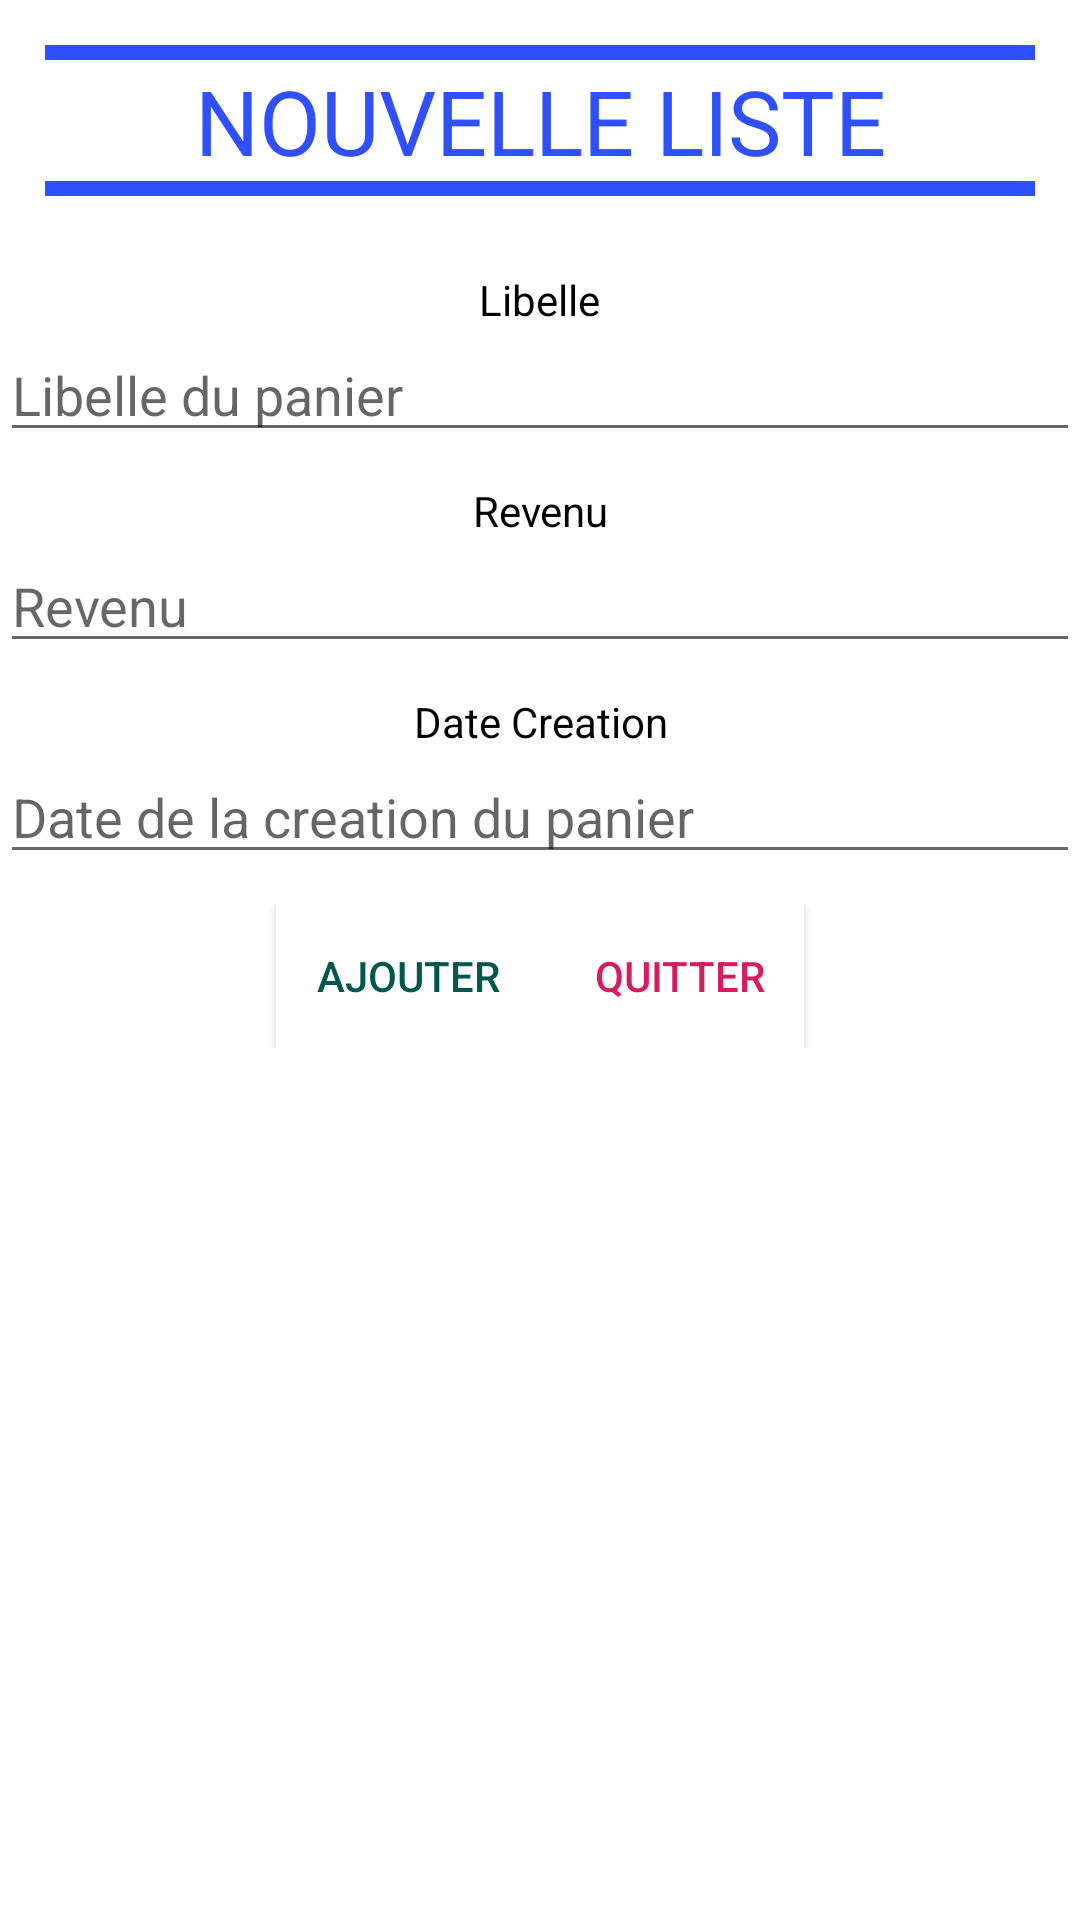

Write the Android layout XML for this screen, with the resource values it uses.
<!-- AndroidManifest.xml: activity theme AppTheme.NoActionBar -->
<!-- res/layout/activity_formulaire_panier.xml -->
<?xml version="1.0" encoding="utf-8"?>
<LinearLayout xmlns:android="http://schemas.android.com/apk/res/android"
    xmlns:app="http://schemas.android.com/apk/res-auto"
    xmlns:tools="http://schemas.android.com/tools"
    android:layout_width="match_parent"
    android:layout_height="wrap_content"
    android:orientation="vertical"
    android:layout_gravity="top"
    android:background="@color/colorblanche"
    android:layout_margin="5dp"
    tools:context=".panier.FormulairePanierActivity">
    <LinearLayout
        android:layout_width="match_parent"
        android:layout_height="wrap_content"
        android:orientation="vertical"
        android:layout_gravity="center_horizontal"
        android:layout_margin="15dp">
        <TextView
            android:layout_width="match_parent"
            android:layout_height="5dp"
            android:background="@color/colorPrimary"/>
        <TextView
            android:layout_width="match_parent"
            android:layout_height="match_parent"
            android:text="NOUVELLE LISTE"
            android:textColor="@color/colorPrimary"
            android:textAlignment="center"
            android:textSize="30sp"/>
        <TextView
            android:layout_width="match_parent"
            android:layout_height="5dp"
            android:background="@color/colorPrimary"/>
    </LinearLayout>
    <LinearLayout
        android:layout_width="match_parent"
        android:layout_height="wrap_content"
        android:orientation="vertical"
        android:layout_marginTop="10dp"
        android:layout_marginBottom="10dp"
        android:gravity="center">
        <TextView
            android:layout_width="wrap_content"
            android:layout_height="match_parent"
            android:textColor="#000"
            android:gravity="center"
            android:text="Libelle"/>
        <EditText
            android:id="@+id/libellePanier"
            android:layout_width="match_parent"
            android:layout_height="match_parent"
            android:hint="Libelle du panier"/>
    </LinearLayout>
    <LinearLayout
        android:layout_width="match_parent"
        android:layout_height="wrap_content"
        android:orientation="vertical"
        android:layout_marginBottom="10dp"
        android:gravity="center">
        <TextView
            android:layout_width="wrap_content"
            android:layout_height="match_parent"
            android:gravity="center"
            android:textColor="#000"
            android:text="Revenu"/>
        <EditText
            android:id="@+id/montantPanier"
            android:layout_width="match_parent"
            android:layout_height="match_parent"
            android:inputType="number"
            android:maxLength="6"
            android:hint="Revenu" />
    </LinearLayout>
    <LinearLayout
        android:layout_width="match_parent"
        android:layout_height="wrap_content"
        android:orientation="vertical"
        android:layout_marginBottom="10dp"
        android:gravity="center">
        <TextView
            android:layout_width="wrap_content"
            android:layout_height="match_parent"
            android:gravity="center"
            android:textColor="#000"
            android:text="Date Creation"/>
        <EditText
            android:id="@+id/dateCPanier"
            android:layout_width="match_parent"
            android:layout_height="match_parent"
            android:hint="Date de la creation du panier" />
    </LinearLayout>

    <LinearLayout
        android:layout_width="match_parent"
        android:layout_height="wrap_content"
        android:orientation="horizontal"
        android:layout_marginBottom="10dp"
        android:gravity="center" >
        <Button
            android:id="@+id/ajouterPanier"
            android:layout_width="wrap_content"
            android:layout_height="wrap_content"
            android:background="@color/colorblanche"
            android:textColor="@color/colorPrimaryDark"
            android:text="Ajouter"/>
        <Button
            android:id="@+id/annulerPanier"
            android:layout_width="wrap_content"
            android:layout_height="wrap_content"
            android:paddingLeft="5dp"
            android:background="@color/colorblanche"
            android:textColor="@color/colorAccent"
            android:text="Quitter"/>
    </LinearLayout>
</LinearLayout>
<!-- resources referenced by this layout -->
<resources>
  <color name="colorAccent">#D81B60</color>
  <color name="colorPrimary">#304FFE</color>
  <color name="colorPrimaryDark">#00574B</color>
  <color name="colorblanche">#ffffff</color>
  <style name="AppTheme.NoActionBar">
          <item name="windowActionBar">false</item>
          <item name="windowNoTitle">true</item>
      </style>
</resources>
